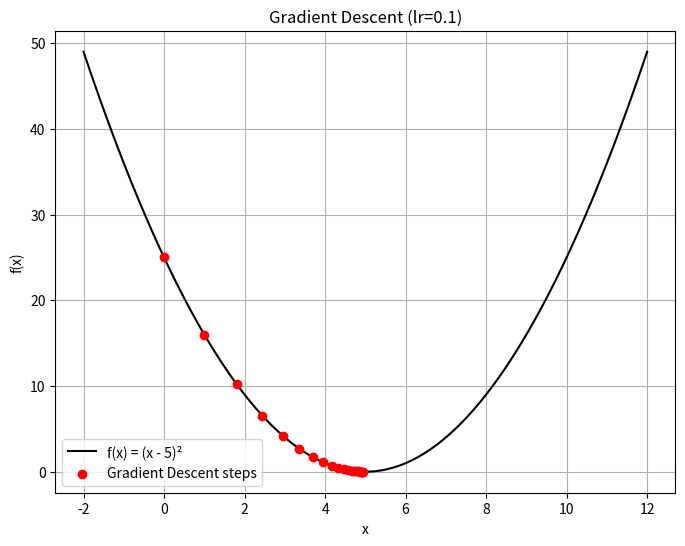

Here is the Python script that generated this plot:
import sympy as sp
import matplotlib.pyplot as plt
import numpy as np


# mini project
# 1 bosqich func yozish
def pastga_tush(f_hosila, x0, lr, qadamlar):

    x = x0
    trajectory = [x0]

    for i in range(qadamlar):
        hosila = f_hosila.subs('x', x)
        x = x - lr * float(hosila)
        trajectory.append(x)


    return trajectory


def f_hosila(func, symbol):
    x = sp.Symbol(str(symbol))
    new = sp.diff(func, x)

    return new



# 2 bosqich test
x = sp.Symbol('x')
func = (x - 5)**2

# Find derivative
derivative = f_hosila(func, x)

# Run gradient descent
trajectory = pastga_tush(
    derivative,
    x0=0,
    lr=0.1,
    qadamlar=20
)

print("Derivative:", derivative)
print("Trajectory:", trajectory)
print("Landed at:", trajectory[-1])




# 3 bosqich - grafik

x_vals = np.linspace(-2, 12, 400)
y_vals = (x_vals - 5) ** 2

plt.figure(figsize=(8, 6))

plt.plot(
    x_vals,
    y_vals,
    label="f(x) = (x - 5)²",
    color="black"
)

# Gradient descent trajectory
trajectory = pastga_tush(
    derivative,
    x0=0,
    lr=0.1,
    qadamlar=20
)

trajectory_y = [(x - 5) ** 2 for x in trajectory]

plt.scatter(
    trajectory,
    trajectory_y,
    color="red",
    zorder=5,
    label="Gradient Descent steps"
)

plt.xlabel("x")
plt.ylabel("f(x)")
plt.title("Gradient Descent (lr=0.1)")
plt.legend()
plt.grid(True)
plt.show()


# 4 bosqich - different learning rates

learning_rates = [0.01, 0.5, 1.05]

for lr in learning_rates:

    trajectory = pastga_tush(
        derivative,
        x0=0,
        lr=lr,
        qadamlar=20
    )

    print(
        f"lr={lr}: "
        f"oxirgi x = {trajectory[-1]:.4f}, "
        f"oxirgi f(x) = {(trajectory[-1] - 5) ** 2:.4f}"
    )
